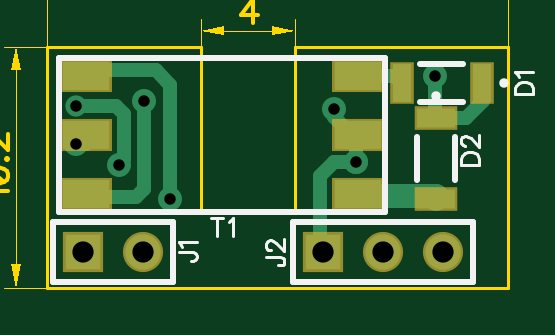
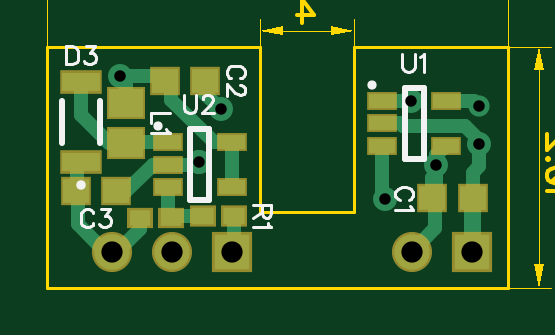
Circuit board: 11 layer files. Board 22.2 x 13.7 mm.
- outline: BoardOutline.gbr (326 bytes)
- bottom_copper: Bottom.gbr (2576 bytes)
- bottom_mask: BottomMask.gbr (889 bytes)
- paste: BottomPaste.gbr (758 bytes)
- bottom_silk: BottomSilk.gbr (3830 bytes)
- drill: Through.drl (276 bytes)
- top_copper: Top.gbr (1674 bytes)
- outline: TopDimension.gbr (2740 bytes)
- top_mask: TopMask.gbr (598 bytes)
- paste: TopPaste.gbr (467 bytes)
- top_silk: TopSilk.gbr (2322 bytes)

=== outline: BoardOutline.gbr ===
G04 DipTrace 3.3.1.3*
G04 BoardOutline.gbr*
%MOMM*%
G04 #@! TF.FileFunction,Profile*
G04 #@! TF.Part,Single*
%ADD11C,0.14*%
%FSLAX35Y35*%
G04*
G71*
G90*
G75*
G01*
G04 BoardOutline*
%LPD*%
X2950000Y1000000D2*
D11*
Y2020000D1*
X2150000D1*
X2050000D1*
Y1320000D1*
X1650000D1*
Y2020000D1*
X1000000D1*
Y1000000D1*
X2950000D1*
M02*

=== bottom_copper: Bottom.gbr ===
G04 DipTrace 3.3.1.3*
G04 Bottom.gbr*
%MOMM*%
G04 #@! TF.FileFunction,Copper,L2,Bot*
G04 #@! TF.Part,Single*
%AMOUTLINE3*
4,1,4,
-0.45,-0.35,
-0.45,0.35,
0.45,0.35,
0.45,-0.35,
-0.45,-0.35,
0*%
G04 #@! TA.AperFunction,Conductor*
%ADD14C,0.6*%
%ADD15C,0.7*%
%ADD17R,1.1X1.0*%
%ADD21R,1.6X0.8*%
G04 #@! TA.AperFunction,ComponentPad*
%ADD22R,1.5X1.5*%
%ADD23C,1.5*%
%ADD24R,1.45X1.2*%
%ADD27R,1.1X0.6*%
%ADD28R,0.9X0.7*%
G04 #@! TA.AperFunction,ViaPad*
%ADD29C,1.016*%
%ADD31C,0.9*%
%ADD58OUTLINE3*%
%FSLAX35Y35*%
G04*
G71*
G90*
G75*
G01*
G04 Bottom*
%LPD*%
X1149000Y1378000D2*
D14*
Y1485000D1*
X1120000Y1514000D1*
Y1609000D1*
X1531000Y1696000D2*
X1456000D1*
X1443000Y1683000D1*
X1179000D1*
X1105000Y1609000D1*
X1120000D1*
X1150000Y1153000D2*
D15*
Y1377000D1*
X1149000Y1378000D1*
X1319000D2*
D14*
X1302000D1*
Y1520000D1*
Y1560000D1*
X1261000Y1601000D1*
X1404000Y1153000D2*
X1306000Y1251000D1*
Y1478000D1*
X1319000Y1465000D1*
Y1378000D1*
X1261000Y1791000D2*
X1144000D1*
X1123000Y1770000D1*
X2169000Y1616000D2*
X2245000D1*
X2425000Y1796000D1*
Y1876000D1*
X2450000D1*
X2169000Y1426000D2*
Y1616000D1*
X2640000Y1895000D2*
X2616000D1*
X2450000D1*
Y1876000D1*
X2616000Y1782000D2*
Y1895000D1*
X2439000Y1426000D2*
Y1296000D1*
X2426000D1*
Y1302000D1*
X2289000D1*
X2674000Y1150000D2*
Y1123000D1*
X2819000Y1268000D1*
Y1399000D1*
X2829000Y1409000D1*
X2556000Y1296000D2*
Y1250000D1*
X2683000Y1123000D1*
X2674000D1*
X2806000Y1531000D2*
X2824000D1*
Y1414000D1*
X2829000Y1409000D1*
X2616000Y1612000D2*
X2584000D1*
X2580000Y1616000D1*
X2439000D1*
X2616000Y1612000D2*
X2688000D1*
X2806000Y1730000D1*
Y1871000D1*
X1410000Y1791000D2*
X1531000D1*
X1520000Y1376000D2*
X1531000D1*
Y1601000D1*
X2166000Y1150000D2*
Y1178000D1*
X2159000Y1185000D1*
Y1302000D1*
X2659000Y1409000D2*
X2615000D1*
X2503000Y1521000D1*
X2439000D1*
X2332000D1*
X2322000Y1531000D1*
X2308000D1*
X2215000Y1756000D2*
X2280000Y1821000D1*
Y1876000D1*
D29*
X1120000Y1609000D3*
D31*
X1123000Y1770000D3*
D29*
X1302000Y1520000D3*
X2640000Y1895000D3*
X1410000Y1791000D3*
X1520000Y1376000D3*
X2308000Y1531000D3*
X2215000Y1756000D3*
X2308000Y1531000D3*
D17*
X1149000Y1378000D3*
X1319000D3*
X2450000Y1876000D3*
X2280000D3*
X2829000Y1409000D3*
X2659000D3*
D21*
X2806000Y1531000D3*
Y1871000D3*
D22*
X1150000Y1153000D3*
D23*
X1404000D3*
D22*
X2166000Y1150000D3*
D23*
X2420000D3*
X2674000D3*
D24*
X2616000Y1782000D3*
Y1612000D3*
D58*
X2289000Y1302000D3*
X2159000D3*
D27*
X1531000Y1791000D3*
Y1696000D3*
Y1601000D3*
X1261000D3*
Y1791000D3*
X2439000Y1616000D3*
Y1521000D3*
Y1426000D3*
X2169000D3*
Y1616000D3*
D28*
X2426000Y1296000D3*
X2556000D3*
M02*

=== bottom_mask: BottomMask.gbr (889 bytes, source withheld) ===
=== paste: BottomPaste.gbr (758 bytes, source withheld) ===
=== bottom_silk: BottomSilk.gbr ===
G04 DipTrace 3.3.1.3*
G04 BottomSilk.gbr*
%MOMM*%
G04 #@! TF.FileFunction,Legend,Bot*
G04 #@! TF.Part,Single*
%ADD10C,0.25*%
%ADD20C,0.40002*%
%ADD26O,0.39103X0.39118*%
%ADD53C,0.11765*%
%FSLAX35Y35*%
G04*
G71*
G90*
G75*
G01*
G04 BotSilk*
%LPD*%
X2886007Y1610980D2*
D10*
Y1791012D1*
X2726000Y1610980D2*
Y1791012D1*
D20*
X2806003Y1435998D3*
D26*
X1573228Y1859361D3*
X1435902Y1845994D2*
D10*
Y1546000D1*
X1355916Y1845994D2*
Y1546000D1*
X1435902D2*
X1355916D1*
X1435902Y1845994D2*
X1355916D1*
D26*
X2481228Y1684361D3*
X2343902Y1670994D2*
D10*
Y1371000D1*
X2263916Y1670994D2*
Y1371000D1*
X2343902D2*
X2263916D1*
X2343902Y1670994D2*
X2263916D1*
X1418039Y1371571D2*
D53*
X1410795Y1375193D1*
X1403467Y1382521D1*
X1399845Y1389765D1*
Y1404337D1*
X1403467Y1411665D1*
X1410795Y1418909D1*
X1418039Y1422615D1*
X1428989Y1426237D1*
X1447267D1*
X1458133Y1422615D1*
X1465461Y1418909D1*
X1472705Y1411665D1*
X1476411Y1404337D1*
Y1389765D1*
X1472705Y1382521D1*
X1465461Y1375193D1*
X1458133Y1371571D1*
X1414501Y1348042D2*
X1410795Y1340714D1*
X1399929Y1329764D1*
X1476411D1*
X2131602Y1885954D2*
X2124358Y1889576D1*
X2117030Y1896904D1*
X2113408Y1904148D1*
Y1918720D1*
X2117030Y1926048D1*
X2124358Y1933292D1*
X2131602Y1936998D1*
X2142552Y1940620D1*
X2160830D1*
X2171696Y1936998D1*
X2179024Y1933291D1*
X2186268Y1926048D1*
X2189974Y1918720D1*
Y1904148D1*
X2186268Y1896904D1*
X2179024Y1889576D1*
X2171696Y1885954D1*
X2131686Y1858718D2*
X2128064D1*
X2120736Y1855097D1*
X2117114Y1851475D1*
X2113492Y1844147D1*
Y1829575D1*
X2117114Y1822331D1*
X2120736Y1818709D1*
X2128064Y1815003D1*
X2135308D1*
X2142636Y1818709D1*
X2153502Y1825953D1*
X2189974Y1862424D1*
Y1811381D1*
X2753954Y1314961D2*
X2757576Y1322205D1*
X2764904Y1329533D1*
X2772148Y1333155D1*
X2786720D1*
X2794048Y1329533D1*
X2801291Y1322205D1*
X2804998Y1314961D1*
X2808620Y1304011D1*
Y1285733D1*
X2804998Y1274867D1*
X2801291Y1267539D1*
X2794048Y1260295D1*
X2786720Y1256589D1*
X2772148D1*
X2764904Y1260295D1*
X2757576Y1267539D1*
X2753954Y1274867D1*
X2723096Y1333071D2*
X2683087D1*
X2704902Y1303927D1*
X2693952D1*
X2686709Y1300305D1*
X2683087Y1296683D1*
X2679380Y1285733D1*
Y1278489D1*
X2683087Y1267539D1*
X2690330Y1260211D1*
X2701280Y1256589D1*
X2712230D1*
X2723096Y1260211D1*
X2726718Y1263917D1*
X2730424Y1271161D1*
X2868812Y2022592D2*
Y1946026D1*
X2843290D1*
X2832340Y1949732D1*
X2825012Y1956976D1*
X2821390Y1964304D1*
X2817768Y1975170D1*
Y1993448D1*
X2821390Y2004398D1*
X2825012Y2011642D1*
X2832340Y2018970D1*
X2843290Y2022592D1*
X2868812D1*
X2786911Y2022508D2*
X2746901D1*
X2768717Y1993364D1*
X2757767D1*
X2750523Y1989742D1*
X2746901Y1986120D1*
X2743195Y1975170D1*
Y1967926D1*
X2746901Y1956976D1*
X2754145Y1949648D1*
X2765095Y1946026D1*
X2776045D1*
X2786911Y1949648D1*
X2790532Y1953354D1*
X2794239Y1960598D1*
X2431908Y1739762D2*
X2508474D1*
Y1696046D1*
X2446564Y1672517D2*
X2442858Y1665189D1*
X2431992Y1654239D1*
X2508474D1*
X2038880Y1348426D2*
Y1315660D1*
X2035174Y1304710D1*
X2031552Y1301004D1*
X2024308Y1297382D1*
X2016980D1*
X2009736Y1301004D1*
X2006030Y1304710D1*
X2002408Y1315660D1*
Y1348426D1*
X2078974D1*
X2038880Y1322904D2*
X2078974Y1297382D1*
X2017064Y1273853D2*
X2013358Y1266525D1*
X2002492Y1255575D1*
X2078974D1*
X1445816Y1990512D2*
Y1935846D1*
X1442194Y1924896D1*
X1434866Y1917652D1*
X1423916Y1913946D1*
X1416672D1*
X1405722Y1917652D1*
X1398394Y1924896D1*
X1394772Y1935846D1*
Y1990512D1*
X1371242Y1975856D2*
X1363914Y1979562D1*
X1352964Y1990428D1*
Y1913946D1*
X2370199Y1815512D2*
Y1760846D1*
X2366577Y1749896D1*
X2359249Y1742652D1*
X2348299Y1738946D1*
X2341055D1*
X2330105Y1742652D1*
X2322777Y1749896D1*
X2319155Y1760846D1*
Y1815512D1*
X2291919Y1797234D2*
Y1800856D1*
X2288297Y1808184D1*
X2284675Y1811806D1*
X2277347Y1815428D1*
X2262775D1*
X2255531Y1811806D1*
X2251910Y1808184D1*
X2248203Y1800856D1*
Y1793612D1*
X2251910Y1786284D1*
X2259153Y1775418D1*
X2295625Y1738946D1*
X2244581D1*
M02*

=== drill: Through.drl (276 bytes, source withheld) ===
=== top_copper: Top.gbr ===
G04 DipTrace 3.3.1.3*
G04 Top.gbr*
%MOMM*%
G04 #@! TF.FileFunction,Copper,L1,Top*
G04 #@! TF.Part,Single*
%AMOUTLINE0*
4,1,4,
-0.8,-0.4,
-0.8,0.4,
0.8,0.4,
0.8,-0.4,
-0.8,-0.4,
0*%
G04 #@! TA.AperFunction,Conductor*
%ADD14C,0.6*%
%ADD16C,1.0*%
%ADD19R,0.8X1.6*%
G04 #@! TA.AperFunction,ComponentPad*
%ADD22R,1.5X1.5*%
%ADD23C,1.5*%
%ADD25R,2.0X1.2*%
G04 #@! TA.AperFunction,ViaPad*
%ADD29C,1.016*%
%ADD31C,0.9*%
%ADD55OUTLINE0*%
%FSLAX35Y35*%
G04*
G71*
G90*
G75*
G01*
G04 Top*
%LPD*%
X1120000Y1609000D2*
D14*
X1164000D1*
Y1646000D1*
X1123000Y1770000D2*
X1290000D1*
X1326000Y1734000D1*
Y1544000D1*
X1302000Y1520000D1*
X2646000Y1717000D2*
X2772000D1*
X2846000Y1791000D1*
Y1860000D1*
X2840000Y1866000D1*
X2646000Y1717000D2*
X2640000D1*
Y1895000D1*
X1164000Y1396000D2*
Y1384000D1*
X1377000D1*
X1410000Y1417000D1*
Y1791000D1*
X1164000Y1896000D2*
X1189000Y1921000D1*
X1459000D1*
X1520000Y1860000D1*
Y1376000D1*
X2314000Y1896000D2*
X2470000D1*
X2500000Y1866000D1*
X2646000Y1376999D2*
D16*
Y1387000D1*
X2323000D1*
D14*
X2314000Y1396000D1*
X2308000Y1531000D2*
Y1652000D1*
X2314000Y1646000D1*
X2292000D1*
X2215000Y1723000D1*
Y1756000D1*
X2308000Y1531000D2*
X2214000D1*
X2155000Y1472000D1*
Y1139000D1*
X2166000Y1150000D1*
D29*
X1120000Y1609000D3*
D31*
X1123000Y1770000D3*
D29*
X1302000Y1520000D3*
X2640000Y1895000D3*
X1410000Y1791000D3*
X1520000Y1376000D3*
X2308000Y1531000D3*
X2215000Y1756000D3*
X2308000Y1531000D3*
D19*
X2840000Y1866000D3*
X2500000D3*
D55*
X2646000Y1716999D3*
Y1376999D3*
D22*
X1150000Y1153000D3*
D23*
X1404000D3*
D22*
X2166000Y1150000D3*
D23*
X2420000D3*
X2674000D3*
D25*
X1164000Y1896000D3*
Y1646000D3*
Y1396000D3*
X2314000Y1896000D3*
Y1646000D3*
Y1396000D3*
M02*

=== outline: TopDimension.gbr ===
G04 DipTrace 3.3.1.3*
G04 TopDimension.gbr*
%MOMM*%
G04 #@! TF.FileFunction,Drawing,Top*
G04 #@! TF.Part,Single*
%ADD13C,0.035*%
%ADD54C,0.15686*%
%FSLAX35Y35*%
G04*
G71*
G90*
G75*
G01*
G04 TopDimension*
%LPD*%
X1650000Y2020000D2*
D13*
Y2138000D1*
X2050000Y2020000D2*
Y2138000D1*
X1850000Y2088000D2*
X1750000D1*
G36*
X1650000D2*
X1750000Y2108000D1*
Y2068000D1*
X1650000Y2088000D1*
G37*
X1850000D2*
D13*
X1950000D1*
G36*
X2050000D2*
X1950000Y2068000D1*
Y2108000D1*
X2050000Y2088000D1*
G37*
X1000000Y2020000D2*
D13*
X817000D1*
X1000000Y1000000D2*
X817000D1*
X867000Y1510000D2*
Y1920000D1*
G36*
Y2020000D2*
X887000Y1920000D1*
X847000D1*
X867000Y2020000D1*
G37*
Y1510000D2*
D13*
Y1100000D1*
G36*
Y1000000D2*
X847000Y1100000D1*
X887000D1*
X867000Y1000000D1*
G37*
X1000000Y2020000D2*
D13*
Y2292000D1*
X2950000Y2020000D2*
Y2292000D1*
X1975000Y2242000D2*
X1100000D1*
G36*
X1000000D2*
X1100000Y2262000D1*
Y2222000D1*
X1000000Y2242000D1*
G37*
X1975000D2*
D13*
X2850000D1*
G36*
X2950000D2*
X2850000Y2222000D1*
Y2262000D1*
X2950000Y2242000D1*
G37*
X1870029Y2119015D2*
D54*
Y2220991D1*
X1821399Y2153045D1*
X1894287D1*
X753439Y1385655D2*
X748497Y1395426D1*
X734009Y1410026D1*
X835985D1*
X734009Y1470598D2*
X738839Y1455998D1*
X753439Y1446228D1*
X777697Y1441398D1*
X792297D1*
X816555Y1446228D1*
X831155Y1455998D1*
X835985Y1470598D1*
Y1480257D1*
X831155Y1494857D1*
X816555Y1504515D1*
X792297Y1509457D1*
X777697D1*
X753439Y1504515D1*
X738839Y1494857D1*
X734009Y1480257D1*
Y1470598D1*
X753439Y1504515D2*
X816555Y1446228D1*
X826214Y1545659D2*
X831155Y1540829D1*
X835985Y1545659D1*
X831155Y1550600D1*
X826214Y1545659D1*
X758268Y1586914D2*
X753439D1*
X743668Y1591743D1*
X738839Y1596573D1*
X734009Y1606343D1*
Y1625773D1*
X738839Y1635431D1*
X743668Y1640260D1*
X753439Y1645202D1*
X763097D1*
X772868Y1640260D1*
X787355Y1630602D1*
X835985Y1581973D1*
Y1650031D1*
X1853070Y2355561D2*
X1862840Y2360503D1*
X1877440Y2374991D1*
Y2273015D1*
X1972042Y2341074D2*
X1967101Y2326474D1*
X1957442Y2316703D1*
X1942842Y2311874D1*
X1938013D1*
X1923413Y2316703D1*
X1913755Y2326474D1*
X1908813Y2341074D1*
Y2345903D1*
X1913755Y2360503D1*
X1923413Y2370161D1*
X1938013Y2374991D1*
X1942842D1*
X1957442Y2370161D1*
X1967101Y2360503D1*
X1972042Y2341074D1*
Y2316703D1*
X1967101Y2292445D1*
X1957442Y2277845D1*
X1942842Y2273015D1*
X1933184D1*
X1918584Y2277845D1*
X1913755Y2287615D1*
X2008244Y2282786D2*
X2003415Y2277845D1*
X2008244Y2273015D1*
X2013186Y2277845D1*
X2008244Y2282786D1*
X2102846Y2374991D2*
X2054329D1*
X2049500Y2331303D1*
X2054329Y2336132D1*
X2068929Y2341074D1*
X2083417D1*
X2098017Y2336132D1*
X2107787Y2326474D1*
X2112617Y2311874D1*
Y2302215D1*
X2107787Y2287615D1*
X2098017Y2277845D1*
X2083417Y2273015D1*
X2068929D1*
X2054329Y2277845D1*
X2049500Y2282786D1*
X2044558Y2292445D1*
M02*

=== top_mask: TopMask.gbr (598 bytes, source withheld) ===
=== paste: TopPaste.gbr (467 bytes, source withheld) ===
=== top_silk: TopSilk.gbr ===
G04 DipTrace 3.3.1.3*
G04 TopSilk.gbr*
%MOMM*%
G04 #@! TF.FileFunction,Legend,Top*
G04 #@! TF.Part,Single*
%ADD10C,0.25*%
%ADD18C,0.39996*%
%ADD20C,0.40002*%
%ADD53C,0.11765*%
%FSLAX35Y35*%
G04*
G71*
G90*
G75*
G01*
G04 TopSilk*
%LPD*%
X2760020Y1785993D2*
D10*
X2579988D1*
X2760020Y1946000D2*
X2579988D1*
D18*
X2935002Y1865997D3*
X2726007Y1637019D2*
D10*
Y1456986D1*
X2566000Y1637019D2*
Y1456986D1*
D20*
X2646003Y1812003D3*
X1531000Y1026000D2*
D10*
Y1280000D1*
X1023000Y1026000D2*
X1531000D1*
X1023000D2*
Y1280000D1*
X1531000D1*
X2039000Y1023000D2*
Y1277000D1*
X2801000D1*
Y1023000D2*
Y1277000D1*
X2039000Y1023000D2*
X2801000D1*
X1049000Y1973000D2*
X2431000D1*
Y1321000D1*
X1049000D1*
Y1973000D1*
X2980845Y1819571D2*
D53*
X3057411D1*
Y1845093D1*
X3053705Y1856043D1*
X3046461Y1863371D1*
X3039133Y1866993D1*
X3028267Y1870615D1*
X3009989D1*
X2999039Y1866993D1*
X2991795Y1863371D1*
X2984467Y1856043D1*
X2980845Y1845093D1*
Y1819571D1*
X2995501Y1894144D2*
X2991795Y1901473D1*
X2980929Y1912423D1*
X3057411Y1912422D1*
X2751852Y1521692D2*
X2828417D1*
X2828418Y1547214D1*
X2824711Y1558164D1*
X2817468Y1565492D1*
X2810140Y1569114D1*
X2799274Y1572735D1*
X2780996Y1572736D1*
X2770046Y1569114D1*
X2762802Y1565492D1*
X2755474Y1558164D1*
X2751852Y1547214D1*
Y1521692D1*
X2770130Y1599971D2*
X2766508D1*
X2759180Y1603593D1*
X2755558Y1607215D1*
X2751936Y1614543D1*
Y1629115D1*
X2755558Y1636359D1*
X2759180Y1639981D1*
X2766508Y1643687D1*
X2773752D1*
X2781080Y1639981D1*
X2791946Y1632737D1*
X2828418Y1596265D1*
Y1647309D1*
X1556845Y1150333D2*
X1615133Y1150332D1*
X1626083Y1146710D1*
X1629705Y1143004D1*
X1633411Y1135761D1*
Y1128432D1*
X1629705Y1121189D1*
X1626083Y1117567D1*
X1615133Y1113861D1*
X1607889D1*
X1571501Y1173862D2*
X1567795Y1181190D1*
X1556929Y1192140D1*
X1633411D1*
X1927408Y1130950D2*
X1985696D1*
X1996646Y1127328D1*
X2000268Y1123621D1*
X2003974Y1116378D1*
Y1109050D1*
X2000268Y1101806D1*
X1996646Y1098184D1*
X1985696Y1094478D1*
X1978452D1*
X1945686Y1158185D2*
X1942064D1*
X1934736Y1161807D1*
X1931114Y1165429D1*
X1927492Y1172757D1*
Y1187329D1*
X1931114Y1194573D1*
X1934736Y1198195D1*
X1942064Y1201901D1*
X1949308D1*
X1956636Y1198195D1*
X1967502Y1190951D1*
X2003974Y1154479D1*
Y1205523D1*
X1719096Y1295155D2*
Y1218589D1*
X1693574Y1295155D2*
X1744618D1*
X1768148Y1280499D2*
X1775476Y1284205D1*
X1786426Y1295071D1*
Y1218589D1*
M02*

